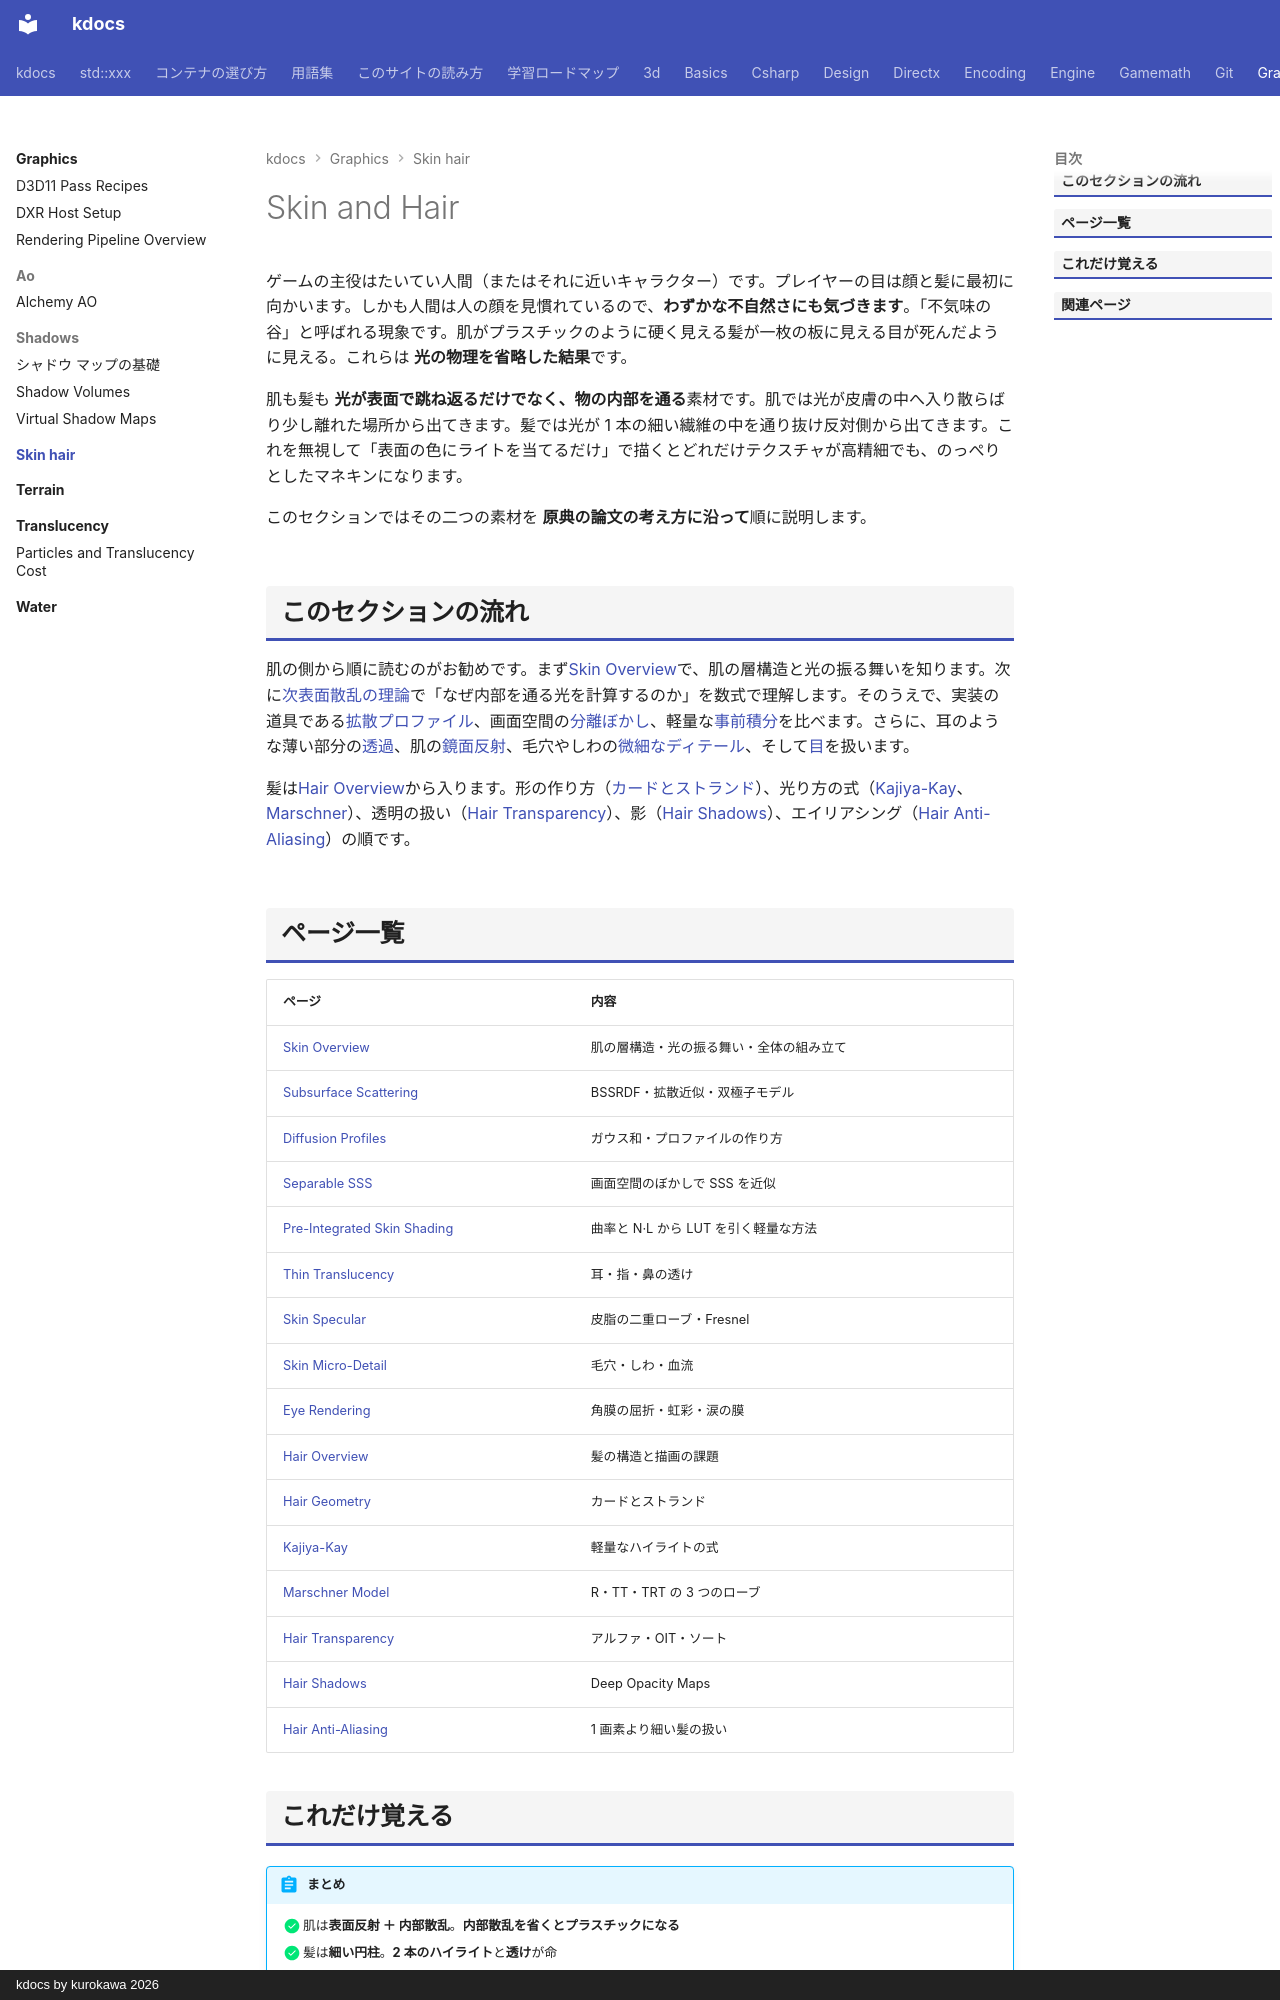

repository: qwzxdf/kdocs · page: graphics/skin-hair/index.html · generator: mkdocs · copyright: kdocs by kurokawa 2026

---
title: Skin and Hair
tags:
  - 描画
---

# Skin and Hair

ゲームの主役はたいてい人間（またはそれに近いキャラクター）です。プレイヤーの目は顔と髪に最初に向かいます。しかも人間は人の顔を見慣れているので、<strong>わずかな不自然さにも気づきます</strong>。「不気味の谷」と呼ばれる現象です。肌がプラスチックのように硬く見える髪が一枚の板に見える目が死んだように見える。これらは <strong>光の物理を省略した結果</strong>です。

肌も髪も <strong>光が表面で跳ね返るだけでなく、物の内部を通る</strong>素材です。肌では光が皮膚の中へ入り散らばり少し離れた場所から出てきます。髪では光が 1 本の細い繊維の中を通り抜け反対側から出てきます。これを無視して「表面の色にライトを当てるだけ」で描くとどれだけテクスチャが高精細でも、のっぺりとしたマネキンになります。

このセクションではその二つの素材を <strong>原典の論文の考え方に沿って</strong>順に説明します。

## このセクションの流れ

肌の側から順に読むのがお勧めです。まず[Skin Overview](skin/index.md)で、肌の層構造と光の振る舞いを知ります。次に[次表面散乱の理論](skin/subsurface-theory.md)で「なぜ内部を通る光を計算するのか」を数式で理解します。そのうえで、実装の道具である[拡散プロファイル](skin/diffusion-profile.md)、画面空間の[分離ぼかし](skin/screen-space-sss.md)、軽量な[事前積分](skin/pre-integrated.md)を比べます。さらに、耳のような薄い部分の[透過](skin/thin-translucency.md)、肌の[鏡面反射](skin/specular.md)、毛穴やしわの[微細なディテール](skin/micro-detail.md)、そして[目](skin/eyes.md)を扱います。

髪は[Hair Overview](hair/index.md)から入ります。形の作り方（[カードとストランド](hair/geometry.md)）、光り方の式（[Kajiya-Kay](hair/kajiya-kay.md)、[Marschner](hair/marschner.md)）、透明の扱い（[Hair Transparency](hair/transparency.md)）、影（[Hair Shadows](hair/shadows.md)）、エイリアシング（[Hair Anti-Aliasing](hair/anti-aliasing.md)）の順です。
